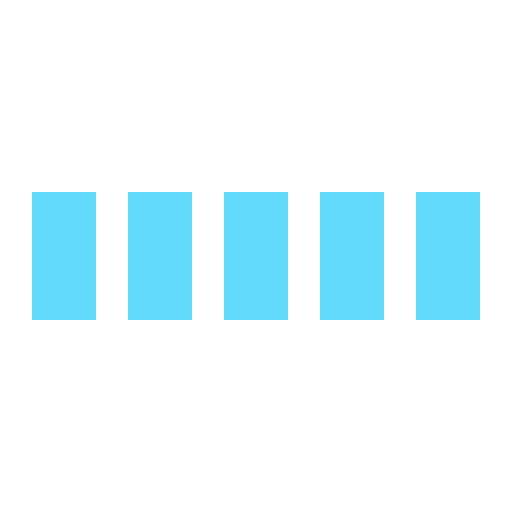
t = 0.00 s
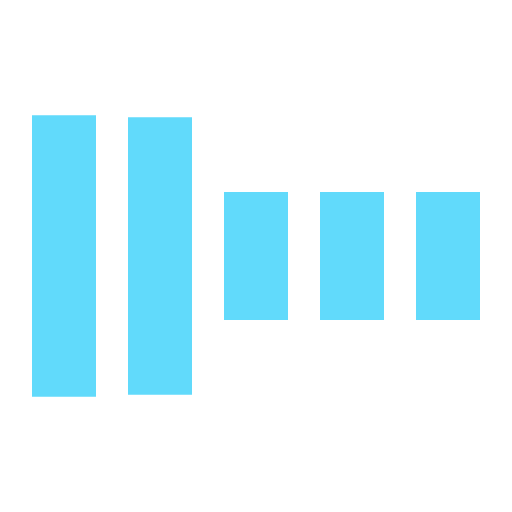
t = 0.30 s
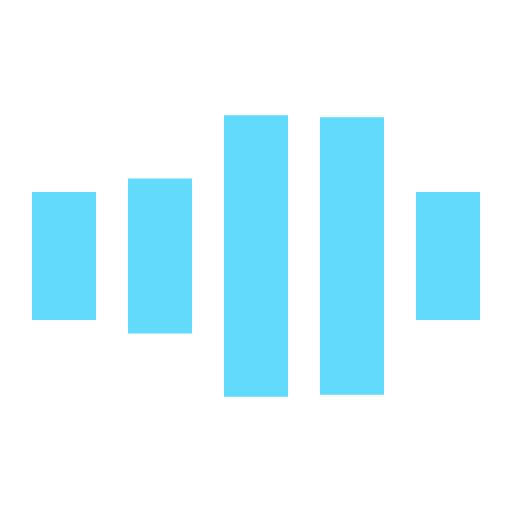
t = 0.70 s
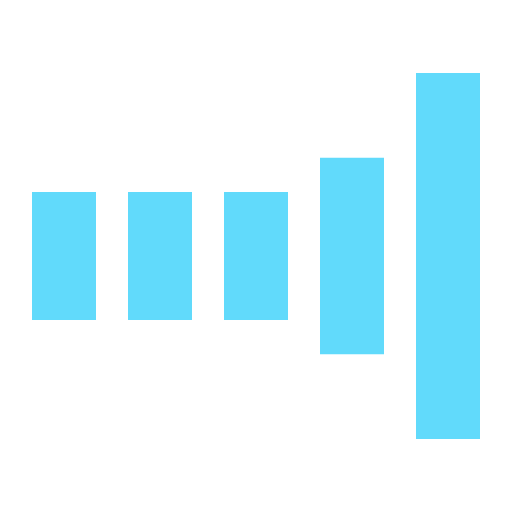
t = 1.00 s
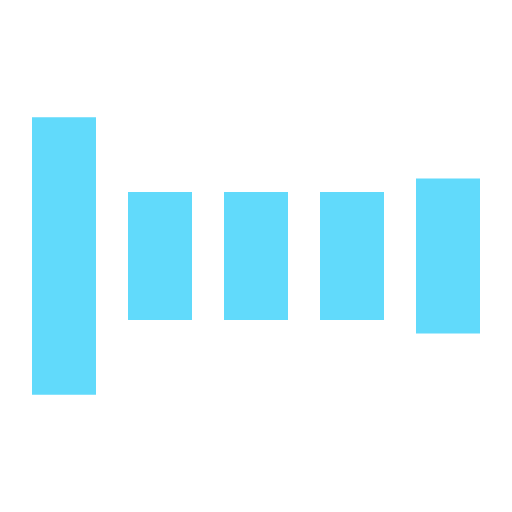
t = 1.30 s
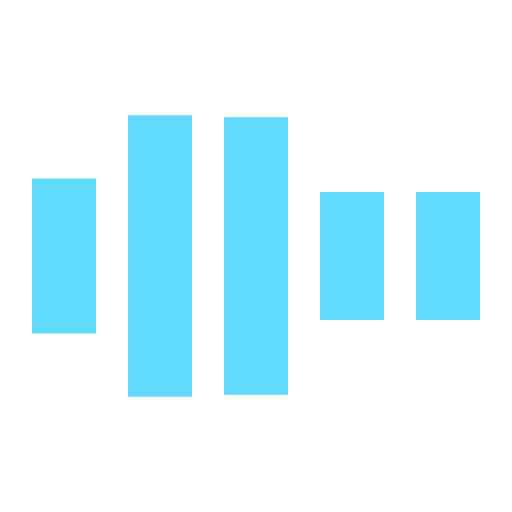
t = 1.70 s

The animated SVG that drew these frames (rendered in a browser with its animation timeline set to each time). Animation: 5 SMIL elements (animate=5); one cycle of 2.00 s, repeats indefinitely.

<svg xmlns="http://www.w3.org/2000/svg" viewBox="0 0 32 32" width="32" height="32" fill="#61DAFB">
  <path transform="translate(2)" d="M0 12 V20 H4 V12z"> 
    <animate attributeName="d" values="M0 12 V20 H4 V12z; M0 4 V28 H4 V4z; M0 12 V20 H4 V12z; M0 12 V20 H4 V12z" dur="1.2s" repeatCount="indefinite" begin="0" keytimes="0;.2;.5;1" keySplines="0.2 0.2 0.4 0.8;0.2 0.6 0.4 0.8;0.2 0.8 0.4 0.8" calcMode="spline"  />
  </path>
  <path transform="translate(8)" d="M0 12 V20 H4 V12z">
    <animate attributeName="d" values="M0 12 V20 H4 V12z; M0 4 V28 H4 V4z; M0 12 V20 H4 V12z; M0 12 V20 H4 V12z" dur="1.2s" repeatCount="indefinite" begin="0.2" keytimes="0;.2;.5;1" keySplines="0.2 0.2 0.4 0.8;0.2 0.6 0.4 0.8;0.2 0.8 0.4 0.8" calcMode="spline"  />
  </path>
  <path transform="translate(14)" d="M0 12 V20 H4 V12z">
    <animate attributeName="d" values="M0 12 V20 H4 V12z; M0 4 V28 H4 V4z; M0 12 V20 H4 V12z; M0 12 V20 H4 V12z" dur="1.2s" repeatCount="indefinite" begin="0.4" keytimes="0;.2;.5;1" keySplines="0.2 0.2 0.4 0.8;0.2 0.6 0.4 0.8;0.2 0.8 0.4 0.8" calcMode="spline" />
  </path>
  <path transform="translate(20)" d="M0 12 V20 H4 V12z">
    <animate attributeName="d" values="M0 12 V20 H4 V12z; M0 4 V28 H4 V4z; M0 12 V20 H4 V12z; M0 12 V20 H4 V12z" dur="1.2s" repeatCount="indefinite" begin="0.6" keytimes="0;.2;.5;1" keySplines="0.2 0.2 0.4 0.8;0.2 0.6 0.4 0.8;0.2 0.8 0.4 0.8" calcMode="spline" />
  </path>
  <path transform="translate(26)" d="M0 12 V20 H4 V12z">
    <animate attributeName="d" values="M0 12 V20 H4 V12z; M0 4 V28 H4 V4z; M0 12 V20 H4 V12z; M0 12 V20 H4 V12z" dur="1.2s" repeatCount="indefinite" begin="0.8" keytimes="0;.2;.5;1" keySplines="0.2 0.2 0.4 0.8;0.2 0.6 0.4 0.8;0.2 0.8 0.4 0.8" calcMode="spline" />
  </path>
</svg>
